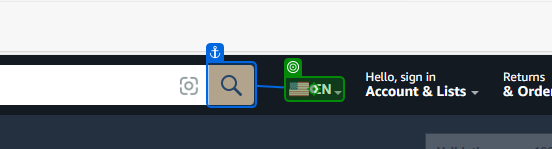
Task: Cotizar precios y envio de productos de Amazon en excel de entrada
Workflow: InicializarAmazon

Step 1: click on the element in window 'Amazon.com. Spend less. Smile more.' (msedge.exe)

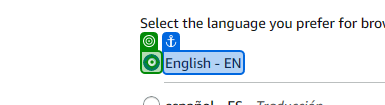
Step 2: click on the text in window 'Change Language & Currency Settings' (msedge.exe)

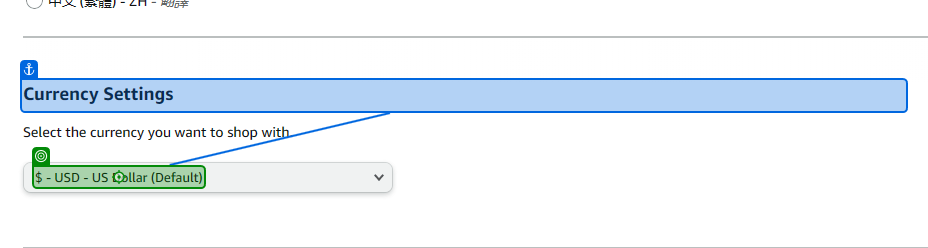
Step 3: click on the element in window 'Change Language & Currency Settings' (msedge.exe)

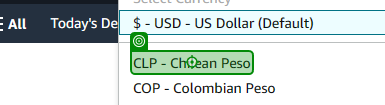
Step 4: click on the element in window 'Change Language & Currency Settings' (msedge.exe)

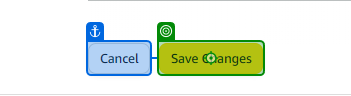
Step 5: click on the text box in window 'Change Language & Currency Settings' (msedge.exe)
